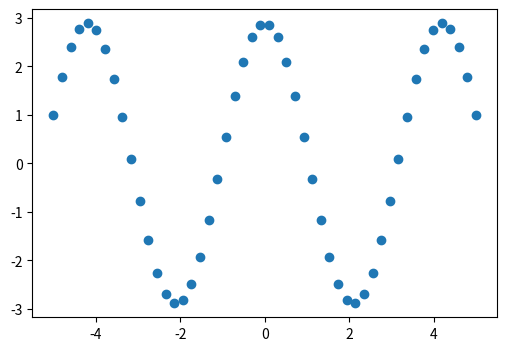
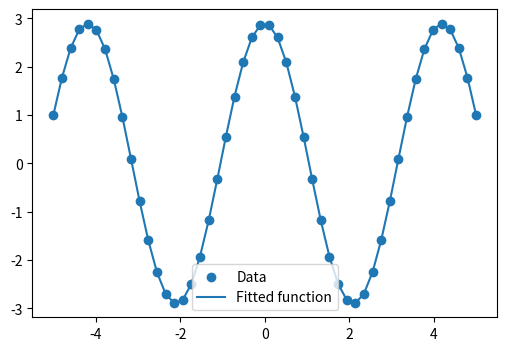

Reproduce these figures in Python, in order.
"""
===============
Curve fitting
===============

Demos a simple curve fitting
"""

############################################################
# First generate some data
import numpy as np

# Seed the random number generator for reproducibility
np.random.seed(0)

x_data = np.linspace(-5, 5, num=50)
noise = 0.01 * np.cos(100 * x_data)
a, b = 2.9, 1.5
y_data = a * np.cos(b * x_data) + noise

# And plot it
import matplotlib.pyplot as plt
plt.figure(figsize=(6, 4))
plt.scatter(x_data, y_data)

############################################################
# Now fit a simple sine function to the data
import scipy as sp

def test_func(x, a, b, c):
    return a * np.sin(b * x + c)

params, params_covariance = sp.optimize.curve_fit(test_func, x_data, y_data,
                                                  p0=[2, 1, 3])

print(params)

############################################################
# And plot the resulting curve on the data

plt.figure(figsize=(6, 4))
plt.scatter(x_data, y_data, label='Data')
plt.plot(x_data, test_func(x_data, *params),
         label='Fitted function')

plt.legend(loc='best')

plt.show()
